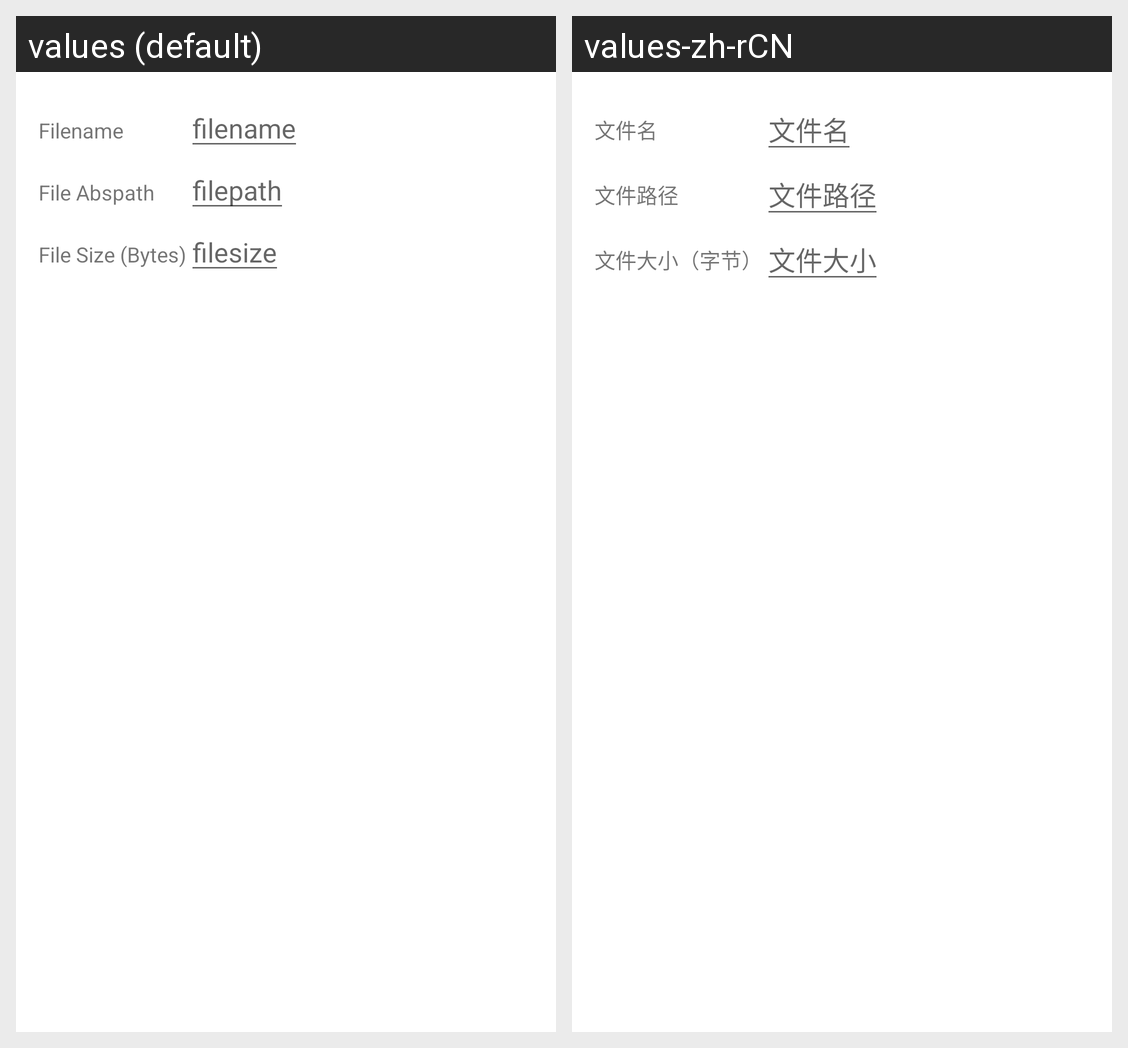

This grid shows one Android layout under two languages. Give, for every string resource on the screen, its name, the default text and each shown locale's text.
Android screen res/layout/alert_file_info.xml rendered under 2 locales, left to right: values (default), values-zh-rCN. Device: Nexus 5 (rendered at 1080×1920; each locale shown at half size, 540×960, under a caption strip naming it); theme Theme.RemoteControlClient.
Strings drawn on this screen, with the default value and each locale's value (text and hints the layout hard-codes, and strings that could not be matched under every locale, appear in the picture but are not listed):

filename_text
  values: Filename
  values-zh-rCN: 文件名

hint_for_info_filename
  values: filename
  values-zh-rCN: 文件名

filepath_text
  values: File Abspath
  values-zh-rCN: 文件路径

hint_for_info_filepath
  values: filepath
  values-zh-rCN: 文件路径

file_size_text
  values: File Size (Bytes)
  values-zh-rCN: 文件大小（字节）

hint_for_info_file_size
  values: filesize
  values-zh-rCN: 文件大小
